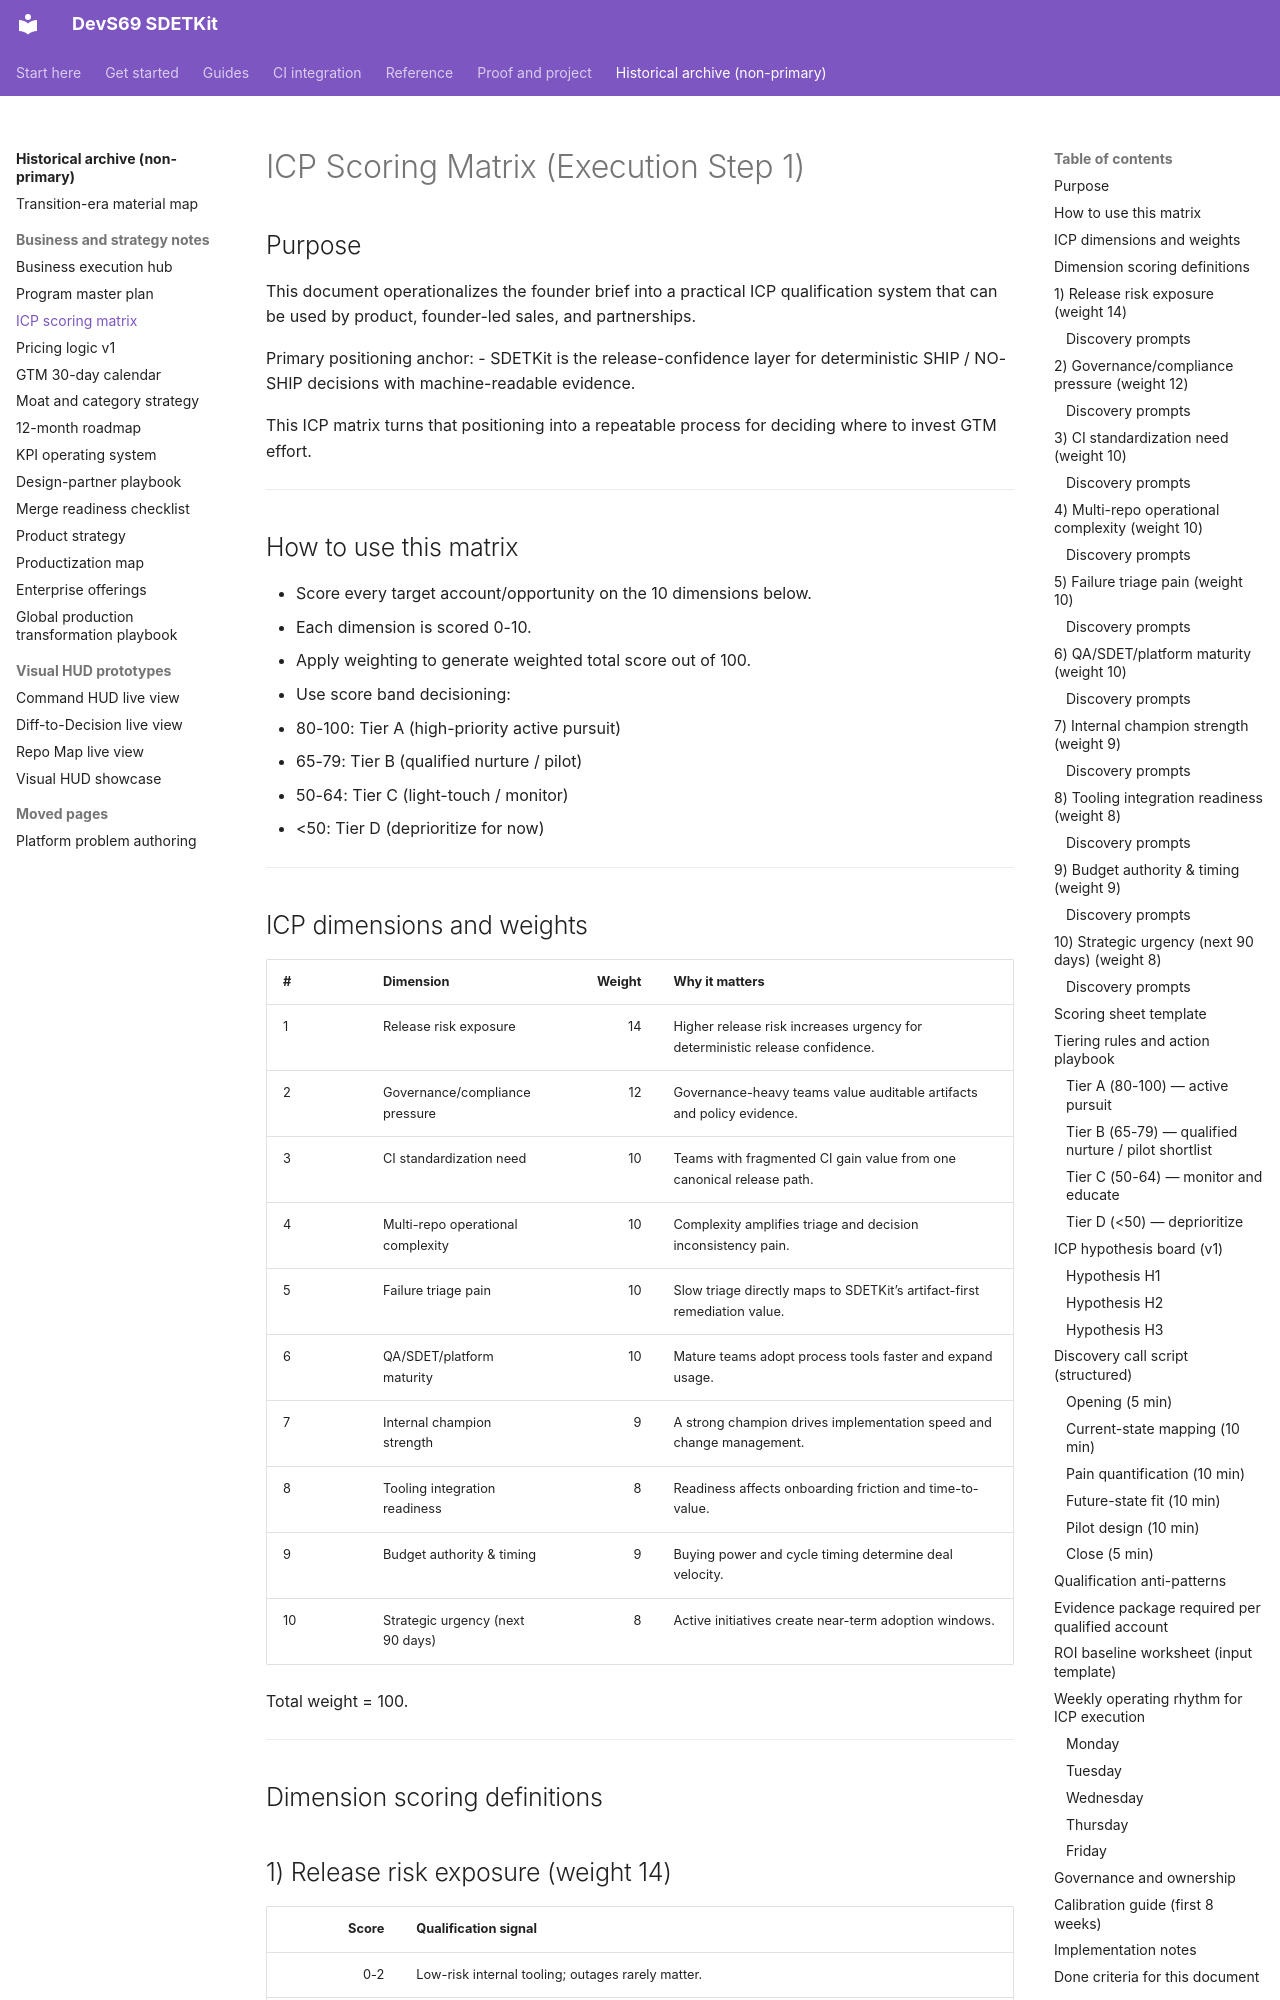

repository: sherif69-sa/DevS69-sdetkit · page: business_execution/01-icp-scoring-matrix/index.html · generator: mkdocs

# ICP Scoring Matrix (Execution Step 1)

## Purpose

This document operationalizes the founder brief into a practical ICP qualification system that can be used by product, founder-led sales, and partnerships.

Primary positioning anchor:
- SDETKit is the release-confidence layer for deterministic SHIP / NO-SHIP decisions with machine-readable evidence.

This ICP matrix turns that positioning into a repeatable process for deciding where to invest GTM effort.

---

## How to use this matrix

- Score every target account/opportunity on the 10 dimensions below.
- Each dimension is scored 0-10.
- Apply weighting to generate weighted total score out of 100.
- Use score band decisioning:
  - 80-100: Tier A (high-priority active pursuit)
  - 65-79: Tier B (qualified nurture / pilot)
  - 50-64: Tier C (light-touch / monitor)
  - <50: Tier D (deprioritize for now)

---
